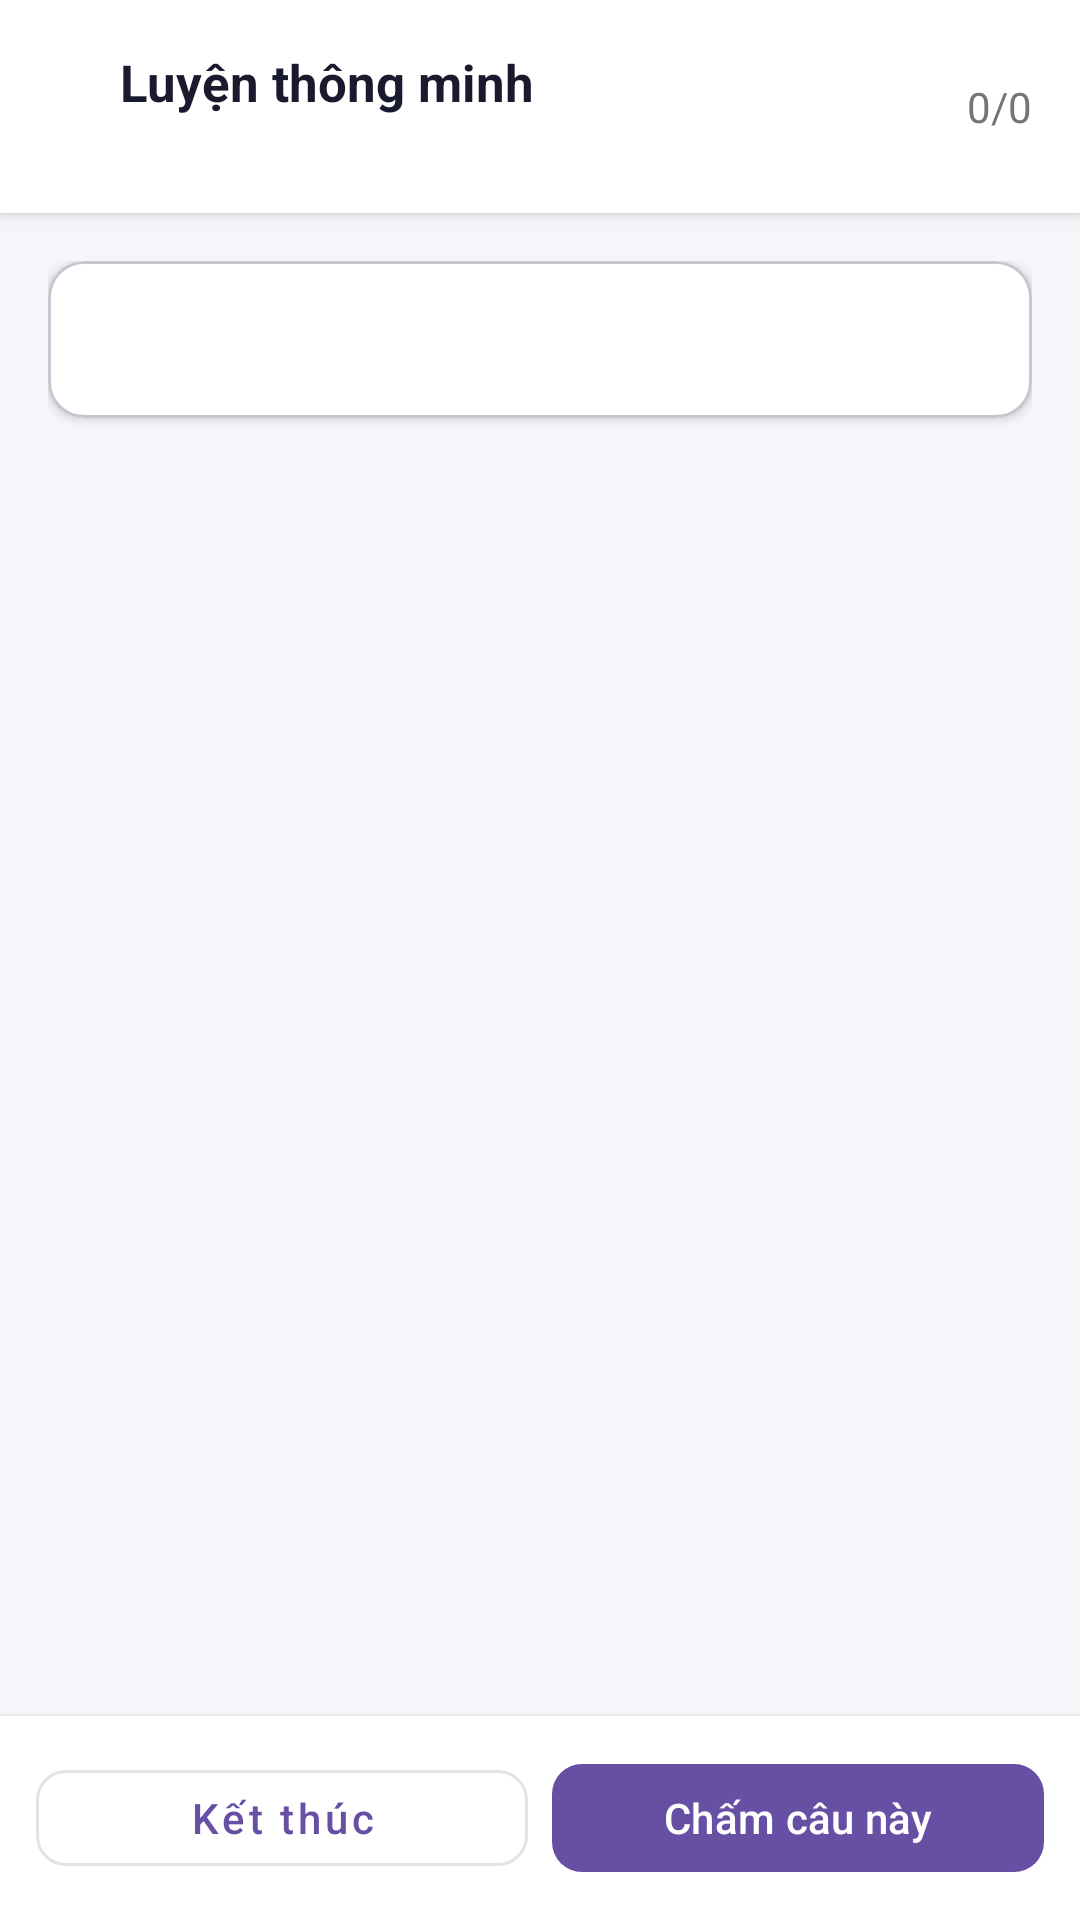

Android layout source for this screen:
<!-- AndroidManifest.xml: application theme Theme.VSAT_COMPASS -->
<!-- res/layout/activity_practice_session.xml -->
<?xml version="1.0" encoding="utf-8"?>
<LinearLayout xmlns:android="http://schemas.android.com/apk/res/android"
    xmlns:app="http://schemas.android.com/apk/res-auto"
    android:layout_width="match_parent"
    android:layout_height="match_parent"
    android:background="@color/background"
    android:orientation="vertical">

    <LinearLayout
        android:layout_width="match_parent"
        android:layout_height="wrap_content"
        android:background="@color/white"
        android:elevation="3dp"
        android:gravity="center_vertical"
        android:orientation="horizontal"
        android:padding="16dp">

        <ImageView
            android:id="@+id/btnBack"
            android:layout_width="24dp"
            android:layout_height="24dp"
            android:minWidth="48dp"
            android:minHeight="48dp"
            android:contentDescription="@string/cd_back"
            android:src="@drawable/ic_back" />

        <LinearLayout
            android:layout_width="0dp"
            android:layout_height="wrap_content"
            android:layout_weight="1"
            android:orientation="vertical">

            <TextView
                android:id="@+id/tvTitle"
                android:layout_width="match_parent"
                android:layout_height="wrap_content"
                android:text="Luyện thông minh"
                android:textColor="@color/text_primary"
                android:textSize="17sp"
                android:textStyle="bold" />

            <TextView
                android:id="@+id/tvMeta"
                android:layout_width="match_parent"
                android:layout_height="wrap_content"
                android:textColor="@color/text_secondary"
                android:textSize="12sp" />
        </LinearLayout>

        <TextView
            android:id="@+id/tvScore"
            android:layout_width="wrap_content"
            android:layout_height="wrap_content"
            android:text="0/0"
            android:textColor="@color/text_secondary"
            android:textSize="14sp" />
    </LinearLayout>

    <ScrollView
        android:layout_width="match_parent"
        android:layout_height="0dp"
        android:layout_weight="1">

        <LinearLayout
            android:layout_width="match_parent"
            android:layout_height="wrap_content"
            android:orientation="vertical"
            android:padding="16dp">

            <TextView
                android:id="@+id/tvState"
                android:layout_width="match_parent"
                android:layout_height="wrap_content"
                android:gravity="center"
                android:padding="12dp"
                android:textColor="@color/text_secondary"
                android:visibility="gone" />

                
                <com.google.android.material.card.MaterialCardView
                    android:id="@+id/cardPassage"
                    android:layout_width="match_parent"
                    android:layout_height="wrap_content"
                    android:layout_marginBottom="12dp"
                    android:visibility="gone"
                    app:cardCornerRadius="12dp"
                    app:cardElevation="1dp"
                    app:cardBackgroundColor="#F8FAFC"
                    app:strokeWidth="1dp"
                    app:strokeColor="#CBD5E1">

                    <LinearLayout
                        android:layout_width="match_parent"
                        android:layout_height="wrap_content"
                        android:orientation="vertical"
                        android:padding="14dp">

                        <TextView
                            android:id="@+id/tvPassageTitle"
                            android:layout_width="match_parent"
                            android:layout_height="wrap_content"
                            android:text="NGỮ LIỆU CHUNG / ĐỌC HIỂU"
                            android:textColor="@color/primary"
                            android:textSize="13sp"
                            android:textStyle="bold"
                            android:layout_marginBottom="6dp" />

                        <TextView
                            android:id="@+id/tvPassageText"
                            android:layout_width="match_parent"
                            android:layout_height="wrap_content"
                            android:textColor="@color/text_primary"
                            android:textSize="14sp"
                            android:lineSpacingExtra="4dp" />

                        <android.webkit.WebView
                            android:id="@+id/wvPassageMath"
                            android:layout_width="match_parent"
                            android:layout_height="wrap_content"
                            android:visibility="gone" />
                    </LinearLayout>
                </com.google.android.material.card.MaterialCardView>

            <com.google.android.material.card.MaterialCardView
                android:layout_width="match_parent"
                android:layout_height="wrap_content"
                app:cardBackgroundColor="@color/white"
                app:cardCornerRadius="12dp"
                app:cardElevation="2dp">

                <LinearLayout
                    android:layout_width="match_parent"
                    android:layout_height="wrap_content"
                    android:orientation="vertical">

                    <TextView
                        android:id="@+id/tvQuestion"
                        android:layout_width="match_parent"
                        android:layout_height="wrap_content"
                        android:lineSpacingExtra="4dp"
                        android:padding="16dp"
                        android:textColor="@color/text_primary"
                        android:textSize="15sp" />

                    <android.webkit.WebView
                        android:id="@+id/wvQuestionMath"
                        android:layout_width="match_parent"
                        android:layout_height="wrap_content"
                        android:padding="16dp"
                        android:visibility="gone" />
                </LinearLayout>
            </com.google.android.material.card.MaterialCardView>

            <LinearLayout
                android:id="@+id/llOptions"
                android:layout_width="match_parent"
                android:layout_height="wrap_content"
                android:layout_marginTop="12dp"
                android:orientation="vertical" />

            <com.google.android.material.card.MaterialCardView
                android:id="@+id/cardResult"
                android:layout_width="match_parent"
                android:layout_height="wrap_content"
                android:layout_marginTop="12dp"
                android:visibility="gone"
                app:cardBackgroundColor="#F0F4FF"
                app:cardCornerRadius="12dp"
                app:cardElevation="1dp">

                <LinearLayout
                    android:layout_width="match_parent"
                    android:layout_height="wrap_content"
                    android:orientation="vertical"
                    android:padding="16dp">

                    <TextView
                        android:id="@+id/tvResult"
                        android:layout_width="match_parent"
                        android:layout_height="wrap_content"
                        android:textColor="@color/primary"
                        android:textSize="14sp"
                        android:textStyle="bold" />

                    <TextView
                        android:id="@+id/tvExplanation"
                        android:layout_width="match_parent"
                        android:layout_height="wrap_content"
                        android:layout_marginTop="8dp"
                        android:lineSpacingExtra="4dp"
                        android:textColor="@color/text_primary"
                        android:textSize="14sp" />

                    <android.webkit.WebView
                        android:id="@+id/wvExplanationMath"
                        android:layout_width="match_parent"
                        android:layout_height="wrap_content"
                        android:layout_marginTop="8dp"
                        android:visibility="gone" />
                </LinearLayout>
            </com.google.android.material.card.MaterialCardView>
        </LinearLayout>
    </ScrollView>

    <LinearLayout
        android:layout_width="match_parent"
        android:layout_height="wrap_content"
        android:background="@color/white"
        android:elevation="4dp"
        android:orientation="horizontal"
        android:padding="12dp">

        <com.google.android.material.button.MaterialButton
            android:id="@+id/btnEnd"
            style="@style/Widget.MaterialComponents.Button.OutlinedButton"
            android:layout_width="0dp"
            android:layout_height="44dp"
            android:layout_weight="1"
            android:text="Kết thúc"
            android:textAllCaps="false"
            app:cornerRadius="10dp" />

        <com.google.android.material.button.MaterialButton
            android:id="@+id/btnPrimary"
            android:layout_width="0dp"
            android:layout_height="44dp"
            android:layout_marginStart="8dp"
            android:layout_weight="1"
            android:text="Chấm câu này"
            android:textAllCaps="false"
            app:cornerRadius="10dp" />
    </LinearLayout>
</LinearLayout>
<!-- resources referenced by this layout -->
<resources>
  <color name="background">#FFF5F5FA</color>
  <color name="primary">#FF4A3ABA</color>
  <color name="text_primary">#FF1A1A2E</color>
  <color name="text_secondary">#FF757575</color>
  <color name="white">#FFFFFFFF</color>
  <string name="cd_back">Quay lại</string>
  <style name="Theme.VSAT_COMPASS" parent="Base.Theme.VSAT_COMPASS" />
  <style name="Base.Theme.VSAT_COMPASS" parent="Theme.Material3.DayNight.NoActionBar">
          
          <item name="android:fitsSystemWindows">true</item>
          <item name="android:windowLightStatusBar">true</item>
      </style>
</resources>
